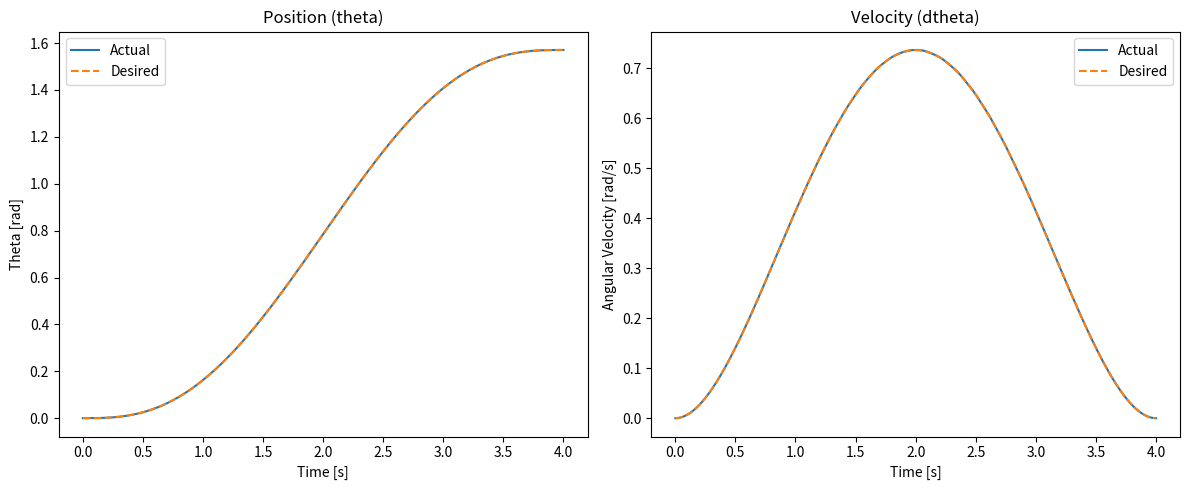

Source code (Python):
import numpy as np
import matplotlib.pyplot as plt
from scipy.integrate import solve_ivp

# Физические параметры маятника
m = 1.0     # масса (кг)
l = 1.0     # длина (м)
g = 9.81    # ускорение свободного падения (м/с^2)

# Параметры управления
kp = 100
kv = 20

# Время моделирования
T = 4.0

# Начальное и конечное положения (в радианах)
theta_0 = 0.0
theta_f = np.pi / 2


def generate_5th_order_poly(t0, tf, q0, qf):
    """
    Возвращает коэффициенты полинома 5-го порядка, интерполирующего траекторию
    с нулевыми начальными и конечными скоростью и ускорением.
    """
    M = np.array([
        [1, t0, t0**2, t0**3, t0**4, t0**5],
        [0, 1, 2*t0, 3*t0**2, 4*t0**3, 5*t0**4],
        [0, 0, 2, 6*t0, 12*t0**2, 20*t0**3],
        [1, tf, tf**2, tf**3, tf**4, tf**5],
        [0, 1, 2*tf, 3*tf**2, 4*tf**3, 5*tf**4],
        [0, 0, 2, 6*tf, 12*tf**2, 20*tf**3]
    ])
    b = np.array([q0, 0, 0, qf, 0, 0])
    return np.linalg.solve(M, b)


coeffs = generate_5th_order_poly(0, T, theta_0, theta_f)

def desired_trajectory(t):
    T_vec = np.array([1, t, t**2, t**3, t**4, t**5])
    dT_vec = np.array([0, 1, 2*t, 3*t**2, 4*t**3, 5*t**4])
    ddT_vec = np.array([0, 0, 2, 6*t, 12*t**2, 20*t**3])
    
    theta_d = np.dot(coeffs, T_vec)
    dtheta_d = np.dot(coeffs, dT_vec)
    ddtheta_d = np.dot(coeffs, ddT_vec)
    return theta_d, dtheta_d, ddtheta_d


def pendulum_ode(t, y):
    theta, dtheta = y
    theta_d, dtheta_d, ddtheta_d = desired_trajectory(t)
    
    # Линеаризация обратной связью
    u = m*l**2*(ddtheta_d + kv*(dtheta_d - dtheta) + kp*(theta_d - theta)) + m*g*l*np.sin(theta)
    ddtheta = (u - m*g*l*np.sin(theta)) / (m*l**2)
    return [dtheta, ddtheta]

#ОДУ
sol = solve_ivp(pendulum_ode, [0, T], [theta_0, 0], t_eval=np.linspace(0, T, 300))

# Получение траекторий
theta_traj = sol.y[0]
dtheta_traj = sol.y[1]
time = sol.t

# Желаемая траектория
theta_d_traj = []
dtheta_d_traj = []
for t in time:
    td, dtd, _ = desired_trajectory(t)
    theta_d_traj.append(td)
    dtheta_d_traj.append(dtd)

# Визуализация
plt.figure(figsize=(12, 5))
plt.subplot(1, 2, 1)
plt.plot(time, theta_traj, label='Actual')
plt.plot(time, theta_d_traj, '--', label='Desired')
plt.title('Position (theta)')
plt.xlabel('Time [s]')
plt.ylabel('Theta [rad]')
plt.legend()

plt.subplot(1, 2, 2)
plt.plot(time, dtheta_traj, label='Actual')
plt.plot(time, dtheta_d_traj, '--', label='Desired')
plt.title('Velocity (dtheta)')
plt.xlabel('Time [s]')
plt.ylabel('Angular Velocity [rad/s]')
plt.legend()

plt.tight_layout()
plt.show()
